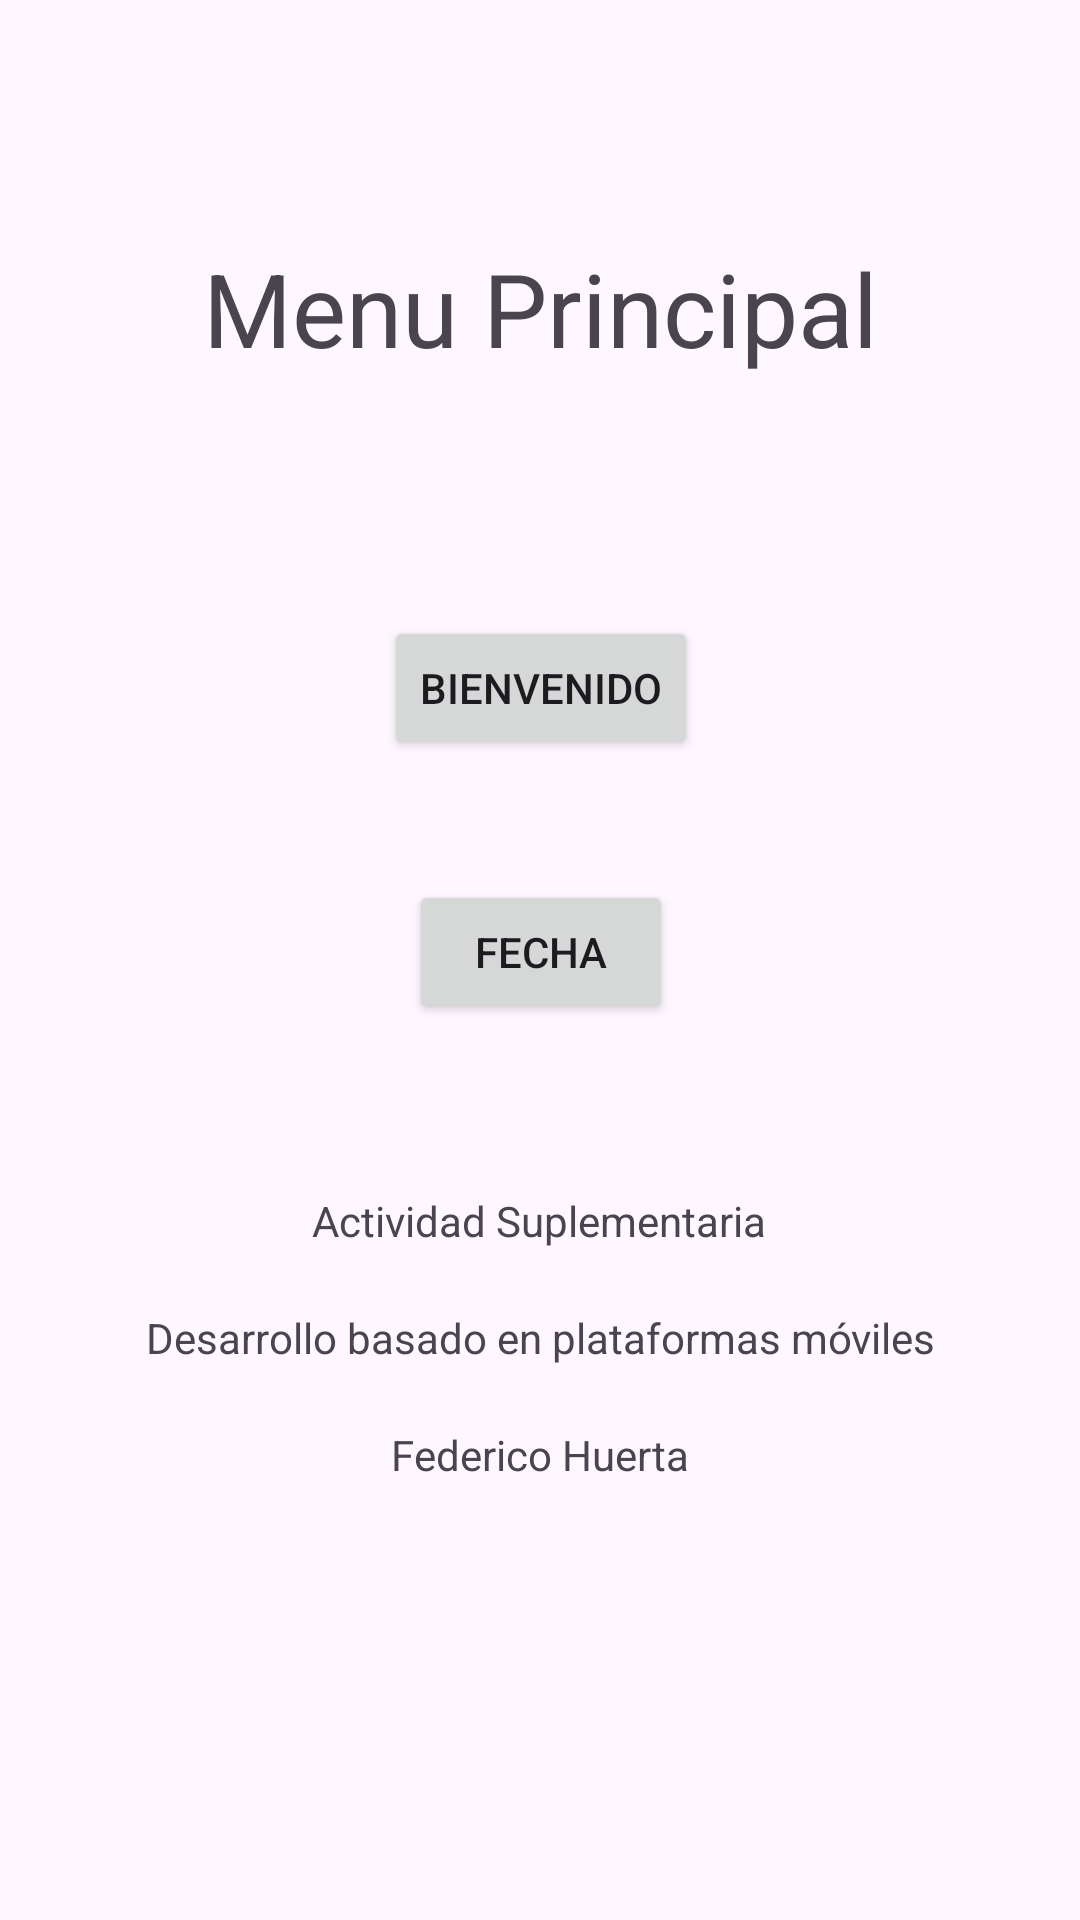

Layout XML and referenced resources for this Android screen:
<!-- AndroidManifest.xml: application theme Theme.ActividadSuplementaria -->
<!-- res/layout/activity_main.xml -->
<?xml version="1.0" encoding="utf-8"?>
<androidx.constraintlayout.widget.ConstraintLayout xmlns:android="http://schemas.android.com/apk/res/android"
    xmlns:app="http://schemas.android.com/apk/res-auto"
    xmlns:tools="http://schemas.android.com/tools"
    android:layout_width="match_parent"
    android:layout_height="match_parent"
    tools:context=".MainActivity">

    <TextView
        android:id="@+id/textView2"
        android:layout_width="wrap_content"
        android:layout_height="wrap_content"
        android:layout_marginTop="80dp"
        android:text="@string/menuPrincipal"
        android:textSize="34sp"
        app:layout_constraintBottom_toBottomOf="parent"
        app:layout_constraintEnd_toEndOf="parent"
        app:layout_constraintStart_toStartOf="parent"
        app:layout_constraintTop_toTopOf="parent"
        app:layout_constraintVertical_bias="0.0" />

    <Button
        android:id="@+id/btnBienvenido"
        android:layout_width="wrap_content"
        android:layout_height="wrap_content"
        android:layout_marginTop="80dp"
        android:text="@string/bienvenido"
        app:layout_constraintEnd_toEndOf="@+id/textView2"
        app:layout_constraintStart_toStartOf="@+id/textView2"
        app:layout_constraintTop_toBottomOf="@+id/textView2" />

    <Button
        android:id="@+id/btnFecha"
        android:layout_width="wrap_content"
        android:layout_height="wrap_content"
        android:layout_marginTop="40dp"
        android:text="@string/fecha"
        app:layout_constraintEnd_toEndOf="@+id/btnBienvenido"
        app:layout_constraintStart_toStartOf="@+id/btnBienvenido"
        app:layout_constraintTop_toBottomOf="@+id/btnBienvenido" />

    <TextView
        android:id="@+id/textView5"
        android:layout_width="wrap_content"
        android:layout_height="wrap_content"
        android:layout_marginTop="56dp"
        android:text="Actividad Suplementaria"
        app:layout_constraintEnd_toEndOf="@+id/btnFecha"
        app:layout_constraintHorizontal_bias="0.515"
        app:layout_constraintStart_toStartOf="@+id/btnFecha"
        app:layout_constraintTop_toBottomOf="@+id/btnFecha" />

    <TextView
        android:id="@+id/textView6"
        android:layout_width="wrap_content"
        android:layout_height="wrap_content"
        android:layout_marginTop="20dp"
        android:text="Federico Huerta"
        app:layout_constraintEnd_toEndOf="@+id/textView5"
        app:layout_constraintHorizontal_bias="0.509"
        app:layout_constraintStart_toStartOf="@+id/textView5"
        app:layout_constraintTop_toBottomOf="@+id/textView7" />

    <TextView
        android:id="@+id/textView7"
        android:layout_width="wrap_content"
        android:layout_height="wrap_content"
        android:layout_marginTop="20dp"
        android:text="Desarrollo basado en plataformas móviles"
        app:layout_constraintEnd_toEndOf="@+id/textView5"
        app:layout_constraintHorizontal_bias="0.495"
        app:layout_constraintStart_toStartOf="@+id/textView5"
        app:layout_constraintTop_toBottomOf="@+id/textView5" />

</androidx.constraintlayout.widget.ConstraintLayout>
<!-- resources referenced by this layout -->
<resources>
  <string name="bienvenido">Bienvenido</string>
  <string name="fecha">Fecha</string>
  <string name="menuPrincipal">Menu Principal</string>
  <style name="Theme.ActividadSuplementaria" parent="Base.Theme.ActividadSuplementaria" />
  <style name="Base.Theme.ActividadSuplementaria" parent="Theme.Material3.DayNight.NoActionBar">
          
          
      </style>
</resources>
